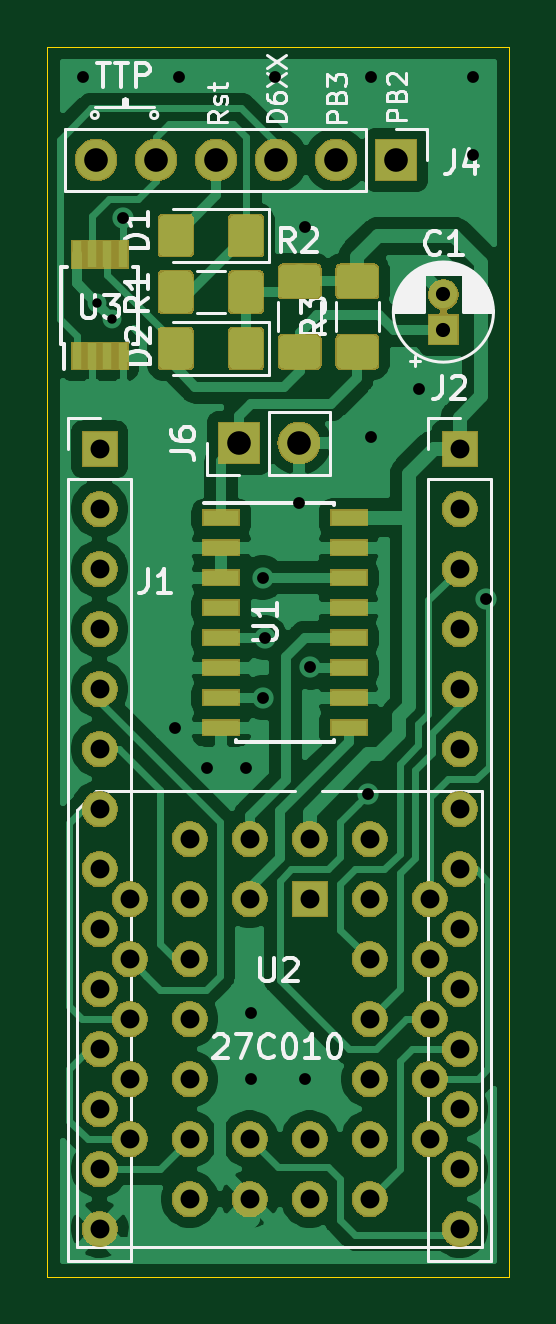
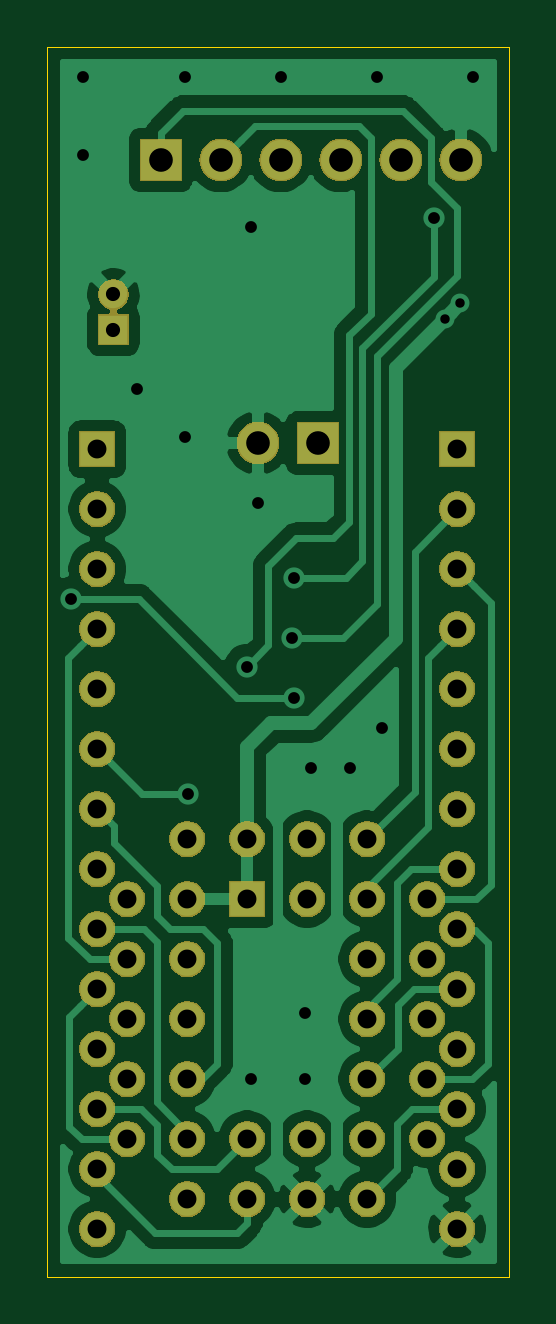
Circuit board: 9 layer files. Board 19.6 x 52.1 mm.
- bottom_copper: Atari TTP and OS-B_Cu.gbl (49371 bytes)
- bottom_mask: Atari TTP and OS-B_Mask.gbs (59906 bytes)
- bottom_silk: Atari TTP and OS-B_SilkS.gbo (2474 bytes)
- outline: Atari TTP and OS-Edge_Cuts.gm1 (693 bytes)
- top_copper: Atari TTP and OS-F_Cu.gtl (91830 bytes)
- top_mask: Atari TTP and OS-F_Mask.gts (72576 bytes)
- top_silk: Atari TTP and OS-F_SilkS.gto (42508 bytes)
- drill: Atari TTP and OS-NPTH.drl (271 bytes)
- drill: Atari TTP and OS-PTH.drl (1636 bytes)

=== bottom_copper: Atari TTP and OS-B_Cu.gbl (49371 bytes, source omitted) ===
=== bottom_mask: Atari TTP and OS-B_Mask.gbs (59906 bytes, source omitted) ===
=== bottom_silk: Atari TTP and OS-B_SilkS.gbo ===
G04 #@! TF.GenerationSoftware,KiCad,Pcbnew,(5.1.0)-1*
G04 #@! TF.CreationDate,2021-03-09T16:36:58+01:00*
G04 #@! TF.ProjectId,Atari TTP and OS,41746172-6920-4545-9450-20616e64204f,rev?*
G04 #@! TF.SameCoordinates,Original*
G04 #@! TF.FileFunction,Legend,Bot*
G04 #@! TF.FilePolarity,Positive*
%FSLAX46Y46*%
G04 Gerber Fmt 4.6, Leading zero omitted, Abs format (unit mm)*
G04 Created by KiCad (PCBNEW (5.1.0)-1) date 2021-03-09 16:36:58*
%MOMM*%
%LPD*%
G04 APERTURE LIST*
%ADD10O,1.802000X1.802000*%
%ADD11R,1.802000X1.802000*%
%ADD12C,1.302000*%
%ADD13R,1.302000X1.302000*%
%ADD14C,1.524400*%
%ADD15R,1.524400X1.524400*%
G04 APERTURE END LIST*
%LPC*%
D10*
X133070600Y-69621400D03*
D11*
X130530600Y-69621400D03*
D12*
X139192000Y-63320800D03*
D13*
X139192000Y-64820800D03*
D10*
X124485400Y-57632600D03*
X127025400Y-57632600D03*
X129565400Y-57632600D03*
X132105400Y-57632600D03*
X134645400Y-57632600D03*
D11*
X137185400Y-57632600D03*
D14*
X139877800Y-102895400D03*
X139877800Y-100355400D03*
X139877800Y-97815400D03*
X139877800Y-95275400D03*
X139877800Y-92735400D03*
X139877800Y-90195400D03*
X139877800Y-87655400D03*
X139877800Y-85115400D03*
X139877800Y-82575400D03*
X139877800Y-80035400D03*
X139877800Y-77495400D03*
X139877800Y-74955400D03*
X139877800Y-72415400D03*
D15*
X139877800Y-69875400D03*
D14*
X124637800Y-102895400D03*
X124637800Y-100355400D03*
X124637800Y-97815400D03*
X124637800Y-95275400D03*
X124637800Y-92735400D03*
X124637800Y-90195400D03*
X124637800Y-87655400D03*
X124637800Y-85115400D03*
X124637800Y-82575400D03*
X124637800Y-80035400D03*
X124637800Y-77495400D03*
X124637800Y-74955400D03*
X124637800Y-72415400D03*
D15*
X124637800Y-69875400D03*
D14*
X136067800Y-91465400D03*
X136067800Y-94005400D03*
X136067800Y-96545400D03*
X136067800Y-99085400D03*
X138607800Y-91465400D03*
X138607800Y-94005400D03*
X138607800Y-96545400D03*
X138607800Y-99085400D03*
X133527800Y-99085400D03*
X130987800Y-99085400D03*
X136067800Y-101625400D03*
X133527800Y-101625400D03*
X130987800Y-101625400D03*
X128447800Y-101625400D03*
X128447800Y-99085400D03*
X128447800Y-96545400D03*
X128447800Y-94005400D03*
X128447800Y-91465400D03*
X125907800Y-99085400D03*
X125907800Y-96545400D03*
X125907800Y-94005400D03*
X125907800Y-91465400D03*
X125907800Y-88925400D03*
X136067800Y-86385400D03*
X133527800Y-86385400D03*
X128447800Y-86385400D03*
X130987800Y-86385400D03*
X138607800Y-88925400D03*
X136067800Y-88925400D03*
X128447800Y-88925400D03*
X130987800Y-88925400D03*
D15*
X133527800Y-88925400D03*
M02*

=== outline: Atari TTP and OS-Edge_Cuts.gm1 ===
G04 #@! TF.GenerationSoftware,KiCad,Pcbnew,(5.1.0)-1*
G04 #@! TF.CreationDate,2021-03-09T16:36:58+01:00*
G04 #@! TF.ProjectId,Atari TTP and OS,41746172-6920-4545-9450-20616e64204f,rev?*
G04 #@! TF.SameCoordinates,Original*
G04 #@! TF.FileFunction,Profile,NP*
%FSLAX46Y46*%
G04 Gerber Fmt 4.6, Leading zero omitted, Abs format (unit mm)*
G04 Created by KiCad (PCBNEW (5.1.0)-1) date 2021-03-09 16:36:58*
%MOMM*%
%LPD*%
G04 APERTURE LIST*
%ADD10C,0.050000*%
G04 APERTURE END LIST*
D10*
X122428000Y-104902000D02*
X122428000Y-52832000D01*
X141986000Y-104902000D02*
X122428000Y-104902000D01*
X141986000Y-52832000D02*
X141986000Y-104902000D01*
X122428000Y-52832000D02*
X141986000Y-52832000D01*
M02*

=== top_copper: Atari TTP and OS-F_Cu.gtl (91830 bytes, source omitted) ===
=== top_mask: Atari TTP and OS-F_Mask.gts (72576 bytes, source omitted) ===
=== top_silk: Atari TTP and OS-F_SilkS.gto (42508 bytes, source omitted) ===
=== drill: Atari TTP and OS-NPTH.drl ===
M48
; DRILL file {KiCad (5.1.0)-1} date 2021-03-09 16:37:00
; FORMAT={-:-/ absolute / inch / decimal}
; #@! TF.CreationDate,2021-03-09T16:37:00+01:00
; #@! TF.GenerationSoftware,Kicad,Pcbnew,(5.1.0)-1
; #@! TF.FileFunction,NonPlated,1,2,NPTH
FMAT,2
INCH
%
G90
G05
T0
M30

=== drill: Atari TTP and OS-PTH.drl ===
M48
; DRILL file {KiCad (5.1.0)-1} date 2021-03-09 16:37:00
; FORMAT={-:-/ absolute / inch / decimal}
; #@! TF.CreationDate,2021-03-09T16:37:00+01:00
; #@! TF.GenerationSoftware,Kicad,Pcbnew,(5.1.0)-1
; #@! TF.FileFunction,Plated,1,2,PTH
FMAT,2
INCH
T1C0.0157
T2C0.0197
T3C0.0236
T4C0.0315
T5C0.0394
%
G90
G05
T1
X4.902Y-2.508
X4.9275Y-2.5335
T2
X4.88Y-2.13
X4.946Y-2.366
X5.032Y-3.215
X5.04Y-2.13
X5.086Y-3.282
X5.151Y-3.283
X5.16Y-3.69
X5.16Y-3.8
X5.179Y-2.965
X5.179Y-3.165
X5.182Y-3.065
X5.2Y-2.13
X5.239Y-2.841
X5.25Y-2.38
X5.25Y-3.8
X5.258Y-3.114
X5.355Y-3.325
X5.36Y-2.13
X5.36Y-2.73
X5.44Y-2.65
X5.53Y-2.13
X5.53Y-2.26
X5.551Y-3.001
T3
X5.48Y-2.4929
X5.48Y-2.552
T4
X4.907Y-2.751
X4.907Y-2.851
X4.907Y-2.951
X4.907Y-3.051
X4.907Y-3.151
X4.907Y-3.251
X4.907Y-3.351
X4.907Y-3.451
X4.907Y-3.551
X4.907Y-3.651
X4.907Y-3.751
X4.907Y-3.851
X4.907Y-3.951
X4.907Y-4.051
X5.507Y-2.751
X5.507Y-2.851
X5.507Y-2.951
X5.507Y-3.051
X5.507Y-3.151
X5.507Y-3.251
X5.507Y-3.351
X5.507Y-3.451
X5.507Y-3.551
X5.507Y-3.651
X5.507Y-3.751
X5.507Y-3.851
X5.507Y-3.951
X5.507Y-4.051
X4.957Y-3.501
X4.957Y-3.601
X4.957Y-3.701
X4.957Y-3.801
X4.957Y-3.901
X5.057Y-3.401
X5.057Y-3.501
X5.057Y-3.601
X5.057Y-3.701
X5.057Y-3.801
X5.057Y-3.901
X5.057Y-4.001
X5.157Y-3.401
X5.157Y-3.501
X5.157Y-3.901
X5.157Y-4.001
X5.257Y-3.401
X5.257Y-3.501
X5.257Y-3.901
X5.257Y-4.001
X5.357Y-3.401
X5.357Y-3.501
X5.357Y-3.601
X5.357Y-3.701
X5.357Y-3.801
X5.357Y-3.901
X5.357Y-4.001
X5.457Y-3.501
X5.457Y-3.601
X5.457Y-3.701
X5.457Y-3.801
X5.457Y-3.901
T5
X4.901Y-2.269
X5.001Y-2.269
X5.101Y-2.269
X5.201Y-2.269
X5.301Y-2.269
X5.401Y-2.269
X5.139Y-2.741
X5.239Y-2.741
T0
M30

